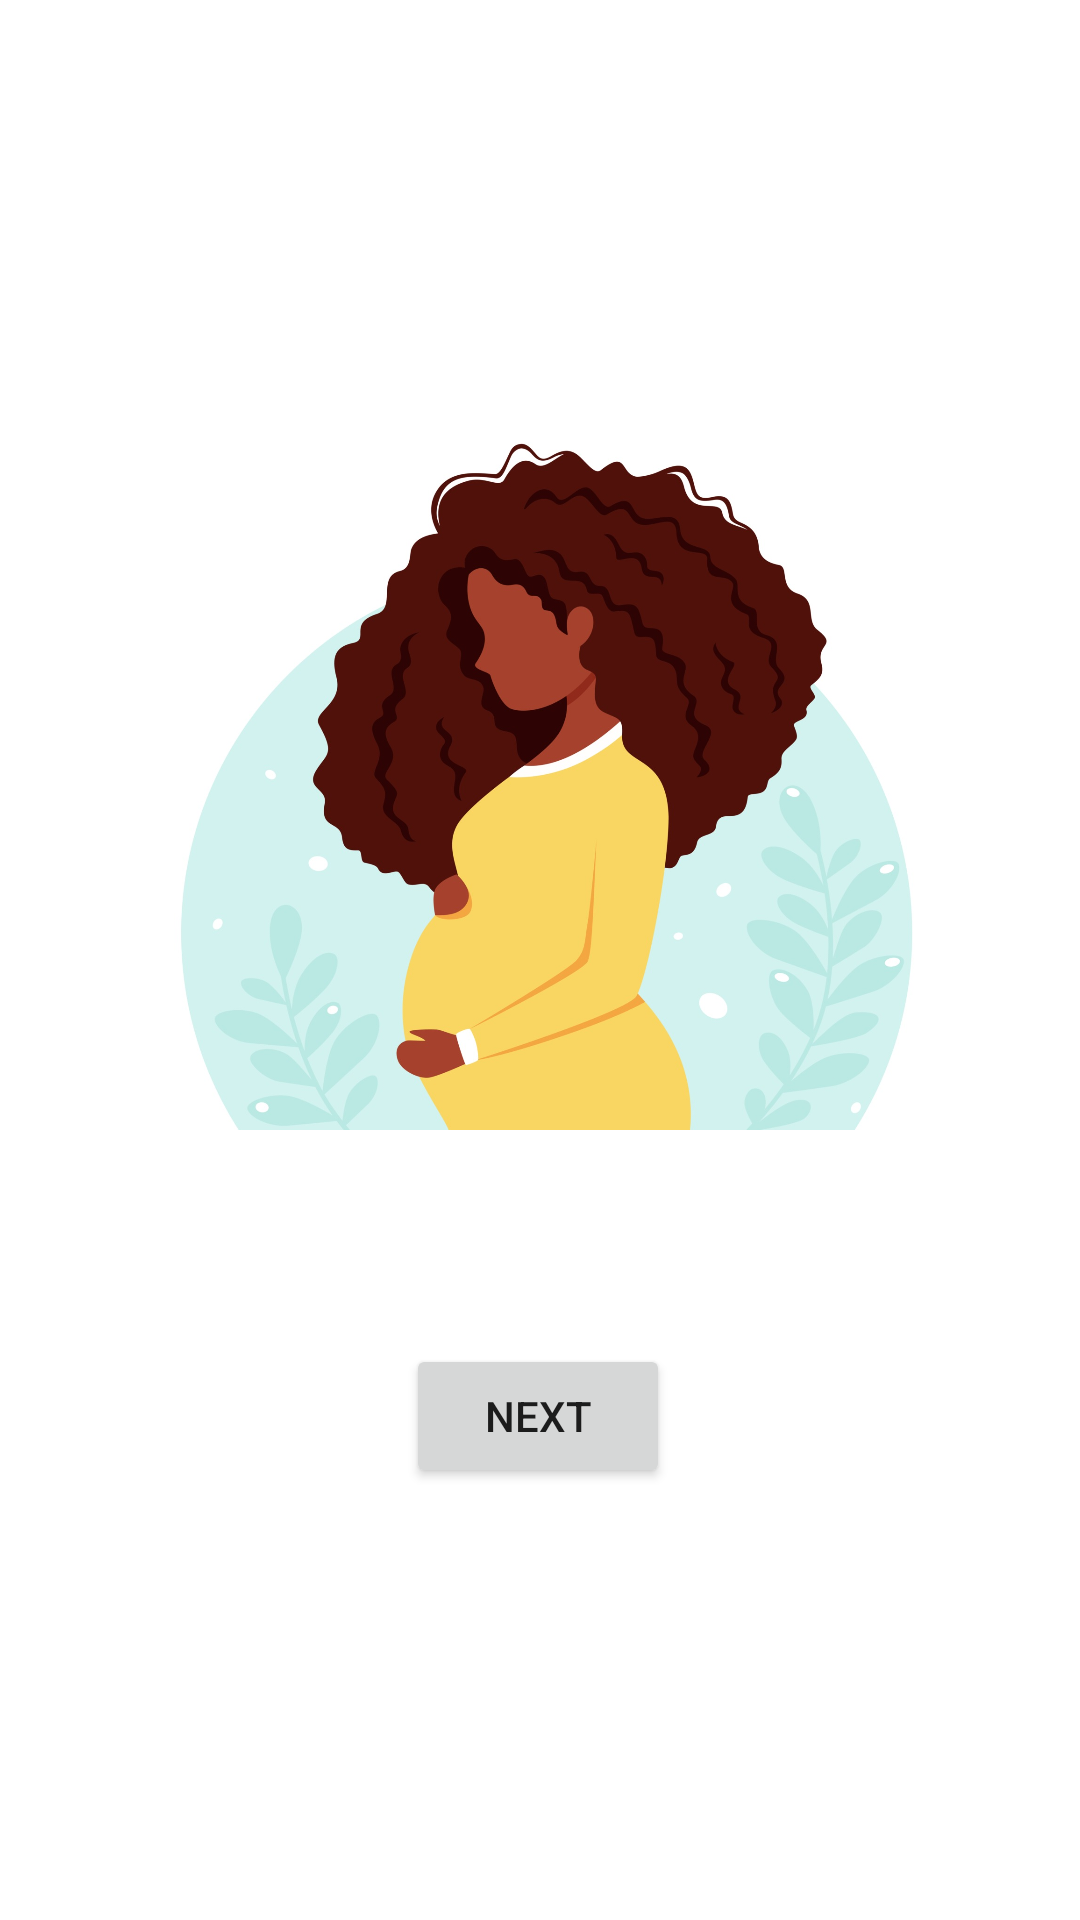

Layout XML and referenced resources for this Android screen:
<!-- AndroidManifest.xml: application theme Theme.Pregnancy_App -->
<!-- res/layout/onboarding1_list_layout.xml -->
<?xml version="1.0" encoding="utf-8"?>
<androidx.constraintlayout.widget.ConstraintLayout xmlns:android="http://schemas.android.com/apk/res/android"
    xmlns:app="http://schemas.android.com/apk/res-auto"
    xmlns:tools="http://schemas.android.com/tools"
    android:layout_width="match_parent"
    android:layout_height="match_parent">

    <ImageView
        android:id="@+id/imageView9"
        android:layout_width="299dp"
        android:layout_height="266dp"
        android:layout_marginTop="124dp"
        app:layout_constraintEnd_toEndOf="parent"
        app:layout_constraintStart_toStartOf="parent"
        app:layout_constraintTop_toTopOf="parent"
        app:srcCompat="@drawable/pregnant_image_3" />

    <Button
        android:id="@+id/button_onboarding1"
        android:layout_width="wrap_content"
        android:layout_height="wrap_content"
        android:text="Next"
        android:layout_marginBottom="144dp"
        app:layout_constraintHorizontal_bias="0.498"
        app:layout_constraintBottom_toBottomOf="parent"
        app:layout_constraintEnd_toEndOf="parent"
        app:layout_constraintStart_toStartOf="parent" />

    <TextView
        android:id="@+id/textView6"
        android:layout_width="321dp"
        android:layout_height="82dp"
        android:layout_margin="60dp"
        android:layout_marginTop="36dp"
        android:layout_marginBottom="75dp"
        android:text="You matter. Your pregnancy matters. You deserve to take time to focus on you. "
        android:textAlignment="center"
        android:textSize="20dp"
        app:layout_constraintBottom_toTopOf="@+id/button_onboarding1"
        app:layout_constraintEnd_toEndOf="parent"
        app:layout_constraintHorizontal_bias="0.177"
        app:layout_constraintStart_toStartOf="parent"
        app:layout_constraintTop_toBottomOf="@+id/imageView9"
        app:layout_constraintVertical_bias="0.477" />
</androidx.constraintlayout.widget.ConstraintLayout>
<!-- resources referenced by this layout -->
<resources>
  <!-- drawable pregnant_image_3: jpg bitmap (drawable, 118161 bytes) -->
  <style name="Theme.Pregnancy_App" parent="Theme.MaterialComponents.DayNight.NoActionBar">
          
          <item name="colorPrimary">@color/darkGray</item>
          <item name="colorPrimaryVariant">@color/black</item>
          <item name="colorOnPrimary">@color/white</item>
          <item name="android:statusBarColor" tools:targetApi="l">?attr/colorPrimaryVariant</item>
      </style>
  <color name="darkGray">#222</color>
  <color name="black">#FF000000</color>
  <color name="white">#FFFFFFFF</color>
</resources>
